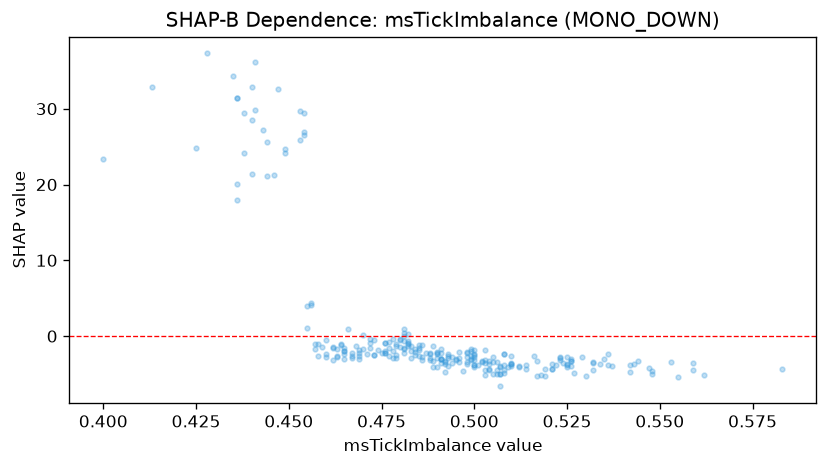

The data file committed next to this chart (first rows):
feature_value, shap_value
0.498, -3.677
0.521, -4.37
0.544, -3.272
0.548, -4.651
0.487, -2.221
0.46, -0.4815
0.488, -2.381
0.521, -3.733
0.485, -1.824
0.583, -4.369
0.536, -3.799
0.519, -5.282
0.456, 4.041
0.482, -0.6764
0.542, -3.761
0.525, -3.789
0.477, -0.7576
0.457, -1.645
0.478, -0.4126
0.478, -1.981
0.495, -3.181
0.463, -2.58
0.46, -2.3
0.436, 20.11
0.506, -4.467
0.503, -3.555
0.523, -2.768
0.547, -4.185
0.5, -4.09
0.475, -2.263
0.473, -2.442
0.454, 29.41
0.51, -3.514
0.5, -2.521
0.532, -3.377
0.507, -4.009
0.504, -3.651
0.478, -2.86
0.505, -3.421
0.474, -1.871
0.498, -3.423
0.465, -1.971
0.491, -3.545
0.489, -1.303
0.498, -2.818
0.481, -2.193
0.49, -2.077
0.503, -4.469
0.525, -3.743
0.476, -2.278
0.492, -3.251
0.493, -4.004
0.438, 24.15
0.462, -1.405
0.453, 29.7
0.491, -2.196
0.476, -0.8904
0.536, -2.371
0.493, -2.646
0.479, -2.53
... 193 more rows
